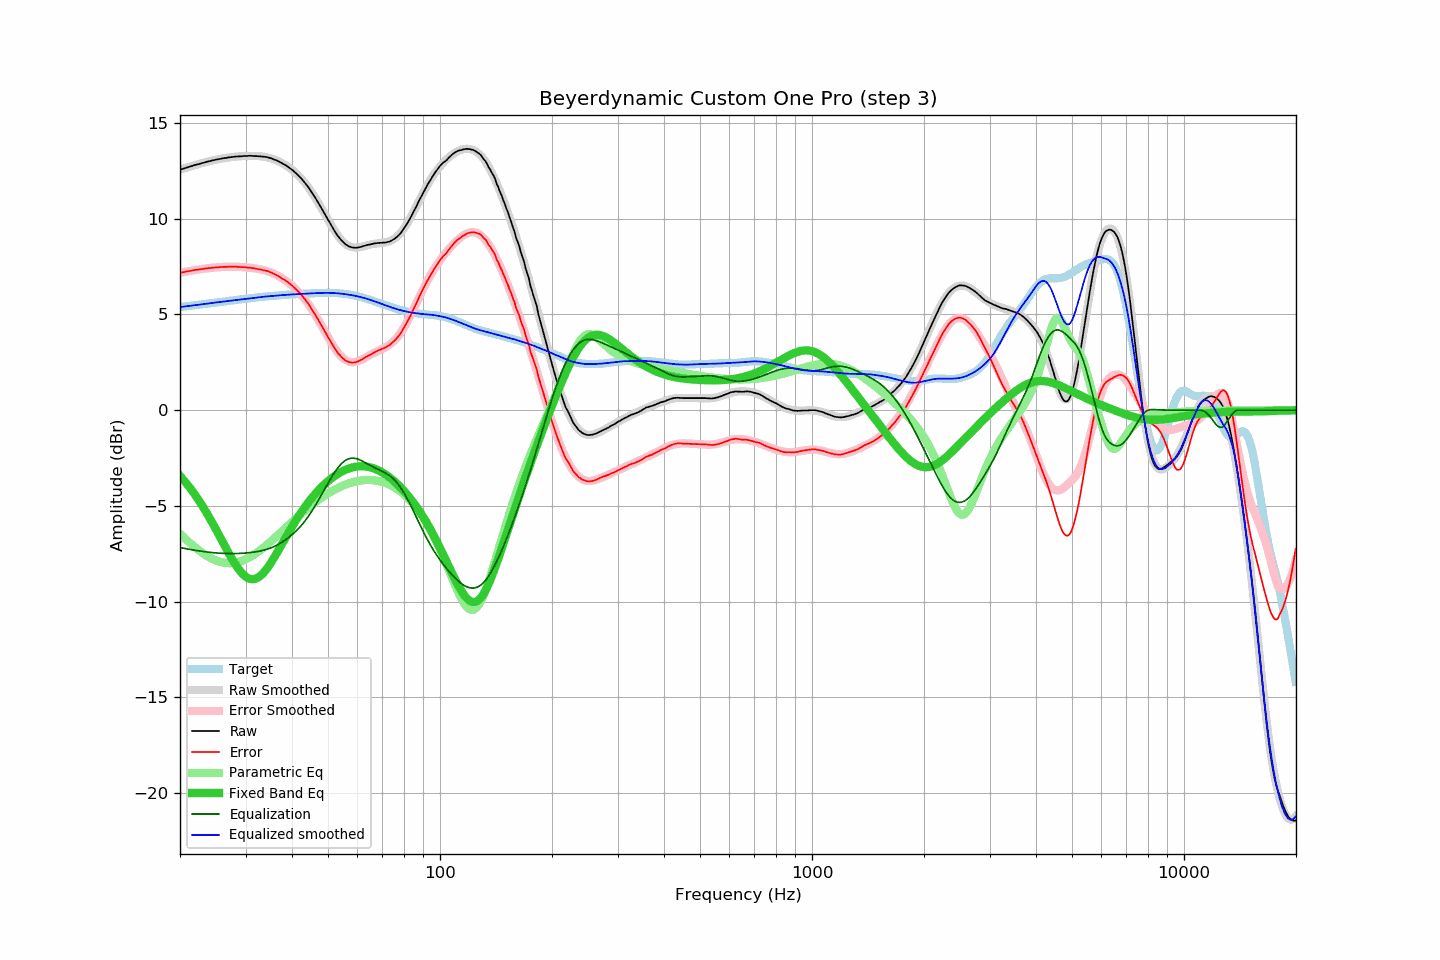

The table this chart was drawn from, first rows:
frequency, raw, error, smoothed, error_smoothed, equalization, parametric_eq, equalized_raw, equalized_smoothed, target
20.00, 12.56, 7.17, 12.56, 7.17, -7.17, -3.43, 5.39, 5.39, 5.39
20.20, 12.59, 7.19, 12.59, 7.19, -7.19, -3.53, 5.40, 5.40, 5.40
20.40, 12.61, 7.20, 12.61, 7.21, -7.21, -3.62, 5.40, 5.41, 5.41
20.61, 12.64, 7.22, 12.64, 7.22, -7.22, -3.72, 5.41, 5.42, 5.42
20.81, 12.67, 7.24, 12.67, 7.24, -7.24, -3.82, 5.43, 5.43, 5.43
21.02, 12.69, 7.25, 12.69, 7.26, -7.26, -3.93, 5.43, 5.44, 5.44
21.23, 12.72, 7.27, 12.72, 7.27, -7.27, -4.04, 5.45, 5.45, 5.45
21.44, 12.74, 7.28, 12.74, 7.29, -7.29, -4.15, 5.45, 5.46, 5.46
21.66, 12.77, 7.30, 12.77, 7.30, -7.30, -4.26, 5.47, 5.47, 5.47
21.87, 12.80, 7.32, 12.79, 7.31, -7.31, -4.38, 5.49, 5.48, 5.48
22.09, 12.82, 7.33, 12.82, 7.33, -7.33, -4.50, 5.49, 5.49, 5.49
22.31, 12.84, 7.34, 12.84, 7.34, -7.34, -4.62, 5.50, 5.50, 5.50
22.54, 12.86, 7.35, 12.87, 7.35, -7.35, -4.75, 5.51, 5.51, 5.51
22.76, 12.89, 7.37, 12.89, 7.37, -7.37, -4.88, 5.52, 5.52, 5.52
22.99, 12.91, 7.38, 12.91, 7.38, -7.38, -5.01, 5.53, 5.53, 5.53
23.22, 12.93, 7.39, 12.93, 7.39, -7.39, -5.15, 5.54, 5.55, 5.54
23.45, 12.96, 7.40, 12.96, 7.40, -7.40, -5.28, 5.56, 5.56, 5.56
23.69, 12.98, 7.41, 12.98, 7.41, -7.41, -5.43, 5.57, 5.57, 5.57
23.92, 13.00, 7.42, 13.00, 7.42, -7.42, -5.57, 5.58, 5.58, 5.58
24.16, 13.02, 7.43, 13.02, 7.43, -7.43, -5.72, 5.59, 5.59, 5.59
24.40, 13.04, 7.44, 13.04, 7.44, -7.44, -5.87, 5.60, 5.60, 5.60
24.65, 13.06, 7.45, 13.06, 7.45, -7.45, -6.02, 5.61, 5.61, 5.61
24.89, 13.08, 7.46, 13.08, 7.46, -7.46, -6.17, 5.62, 5.62, 5.62
25.14, 13.10, 7.47, 13.10, 7.46, -7.46, -6.33, 5.64, 5.63, 5.63
25.39, 13.11, 7.47, 13.11, 7.47, -7.47, -6.48, 5.64, 5.64, 5.64
25.65, 13.13, 7.48, 13.13, 7.47, -7.47, -6.64, 5.66, 5.65, 5.65
25.91, 13.14, 7.48, 13.14, 7.48, -7.48, -6.80, 5.66, 5.66, 5.66
26.16, 13.16, 7.49, 13.16, 7.48, -7.48, -6.95, 5.68, 5.67, 5.67
26.43, 13.17, 7.48, 13.17, 7.49, -7.49, -7.11, 5.68, 5.69, 5.68
26.69, 13.18, 7.48, 13.18, 7.49, -7.49, -7.27, 5.69, 5.70, 5.70
26.96, 13.20, 7.49, 13.20, 7.49, -7.49, -7.42, 5.71, 5.71, 5.71
27.23, 13.21, 7.49, 13.21, 7.49, -7.49, -7.57, 5.72, 5.72, 5.72
27.50, 13.22, 7.49, 13.22, 7.49, -7.49, -7.72, 5.73, 5.73, 5.73
27.77, 13.23, 7.49, 13.23, 7.49, -7.49, -7.86, 5.74, 5.74, 5.74
28.05, 13.24, 7.49, 13.24, 7.49, -7.49, -8.00, 5.75, 5.75, 5.75
28.33, 13.25, 7.49, 13.25, 7.49, -7.49, -8.13, 5.76, 5.76, 5.76
28.62, 13.25, 7.48, 13.25, 7.49, -7.49, -8.25, 5.76, 5.77, 5.77
28.90, 13.26, 7.48, 13.26, 7.48, -7.48, -8.36, 5.78, 5.78, 5.78
29.19, 13.26, 7.47, 13.27, 7.48, -7.48, -8.47, 5.78, 5.79, 5.79
29.48, 13.27, 7.47, 13.27, 7.47, -7.47, -8.56, 5.80, 5.80, 5.80
29.78, 13.28, 7.47, 13.28, 7.47, -7.47, -8.64, 5.81, 5.81, 5.81
30.08, 13.28, 7.46, 13.28, 7.46, -7.46, -8.70, 5.82, 5.82, 5.82
30.38, 13.28, 7.45, 13.28, 7.45, -7.45, -8.76, 5.83, 5.83, 5.83
30.68, 13.29, 7.45, 13.28, 7.44, -7.44, -8.80, 5.85, 5.84, 5.84
30.99, 13.29, 7.44, 13.28, 7.43, -7.43, -8.82, 5.86, 5.85, 5.85
31.30, 13.28, 7.42, 13.28, 7.42, -7.42, -8.83, 5.86, 5.86, 5.86
31.61, 13.28, 7.41, 13.28, 7.41, -7.41, -8.82, 5.87, 5.87, 5.87
31.93, 13.27, 7.39, 13.28, 7.40, -7.40, -8.80, 5.87, 5.88, 5.88
32.24, 13.27, 7.38, 13.28, 7.39, -7.39, -8.77, 5.88, 5.89, 5.89
32.57, 13.26, 7.36, 13.27, 7.37, -7.37, -8.72, 5.89, 5.90, 5.90
32.89, 13.26, 7.35, 13.26, 7.36, -7.36, -8.65, 5.90, 5.91, 5.91
33.22, 13.25, 7.33, 13.25, 7.34, -7.34, -8.58, 5.91, 5.92, 5.92
33.55, 13.24, 7.31, 13.24, 7.32, -7.32, -8.49, 5.92, 5.92, 5.93
33.89, 13.23, 7.30, 13.23, 7.29, -7.29, -8.39, 5.94, 5.93, 5.93
34.23, 13.22, 7.28, 13.21, 7.27, -7.27, -8.28, 5.95, 5.94, 5.94
34.57, 13.20, 7.25, 13.19, 7.24, -7.24, -8.17, 5.96, 5.95, 5.95
34.92, 13.17, 7.21, 13.17, 7.21, -7.21, -8.04, 5.96, 5.96, 5.96
35.27, 13.15, 7.18, 13.14, 7.18, -7.18, -7.91, 5.97, 5.97, 5.97
35.62, 13.11, 7.14, 13.11, 7.14, -7.14, -7.78, 5.97, 5.97, 5.97
35.97, 13.08, 7.10, 13.08, 7.10, -7.10, -7.64, 5.98, 5.98, 5.98
... 635 more rows
